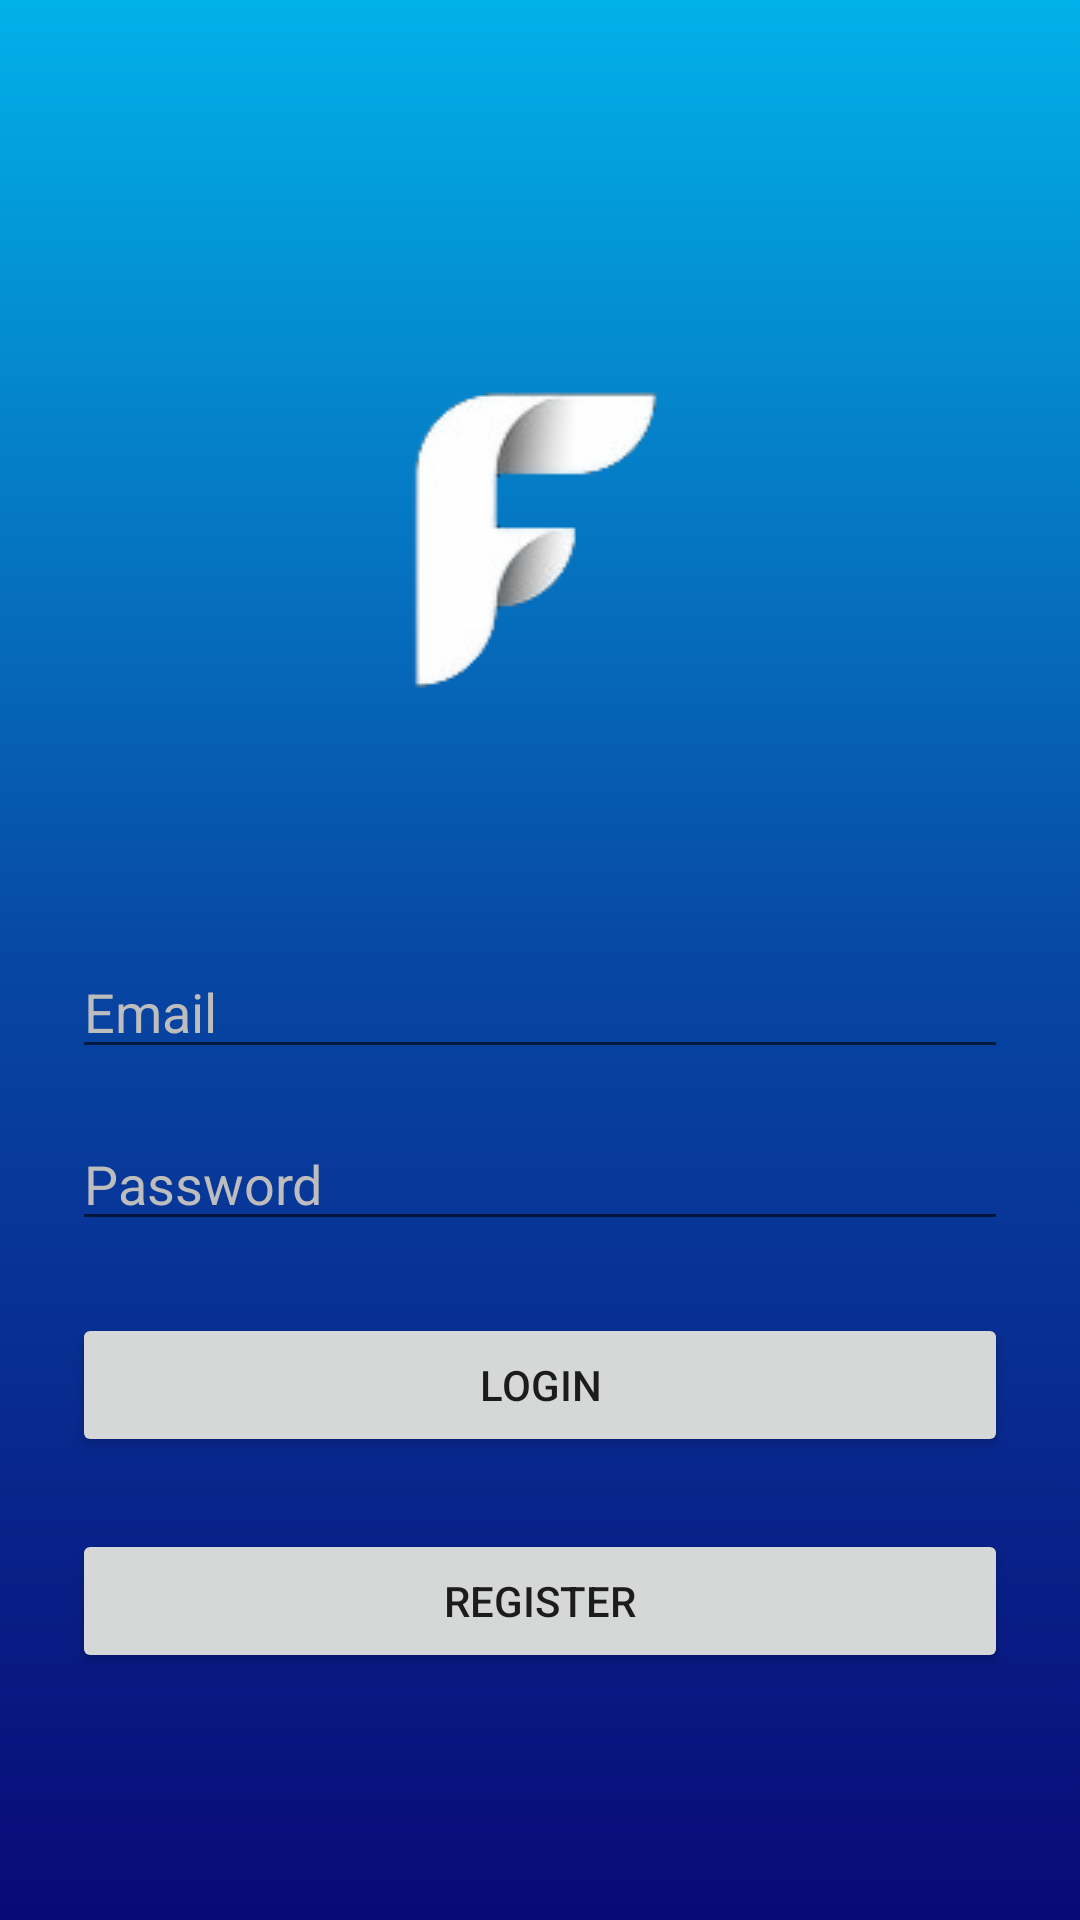

This screen was rendered from an Android layout file. Write that file and the resources it references.
<!-- AndroidManifest.xml: application theme Theme.LMS_APP_Final -->
<!-- res/layout/fragment_login.xml -->
<?xml version="1.0" encoding="utf-8"?>
<androidx.constraintlayout.widget.ConstraintLayout xmlns:android="http://schemas.android.com/apk/res/android"
    xmlns:tools="http://schemas.android.com/tools"
    android:layout_width="match_parent"
    android:layout_height="match_parent"
    xmlns:app="http://schemas.android.com/apk/res-auto"
    android:padding="24dp"
    android:background="@drawable/gradient_background"
    tools:context="com.example.lms_app.fragments.login.LoginFragment">

    <ImageView
        android:id="@+id/imageView8"
        android:layout_width="wrap_content"
        android:layout_height="wrap_content"
        android:layout_marginTop="100dp"
        android:src="@drawable/lms_logo"
        app:layout_constraintEnd_toEndOf="parent"
        app:layout_constraintStart_toStartOf="parent"
        app:layout_constraintTop_toTopOf="parent" />

    <EditText
        android:id="@+id/login_email"
        android:layout_width="match_parent"
        android:layout_height="wrap_content"
        android:layout_marginTop="80dp"
        android:layout_marginBottom="16dp"
        android:drawableLeft="@drawable/ic_baseline_email_24"
        android:drawablePadding="5dp"
        android:ems="10"
        android:hint="Email"
        android:inputType="textPersonName"
        android:textColor="#FFFFFF"
        android:textColorHighlight="#FFFFFF"
        android:textColorHint="#BDBDBD"
        app:layout_constraintBottom_toTopOf="@+id/login_password"
        app:layout_constraintEnd_toEndOf="parent"
        app:layout_constraintHorizontal_bias="0.5"
        app:layout_constraintStart_toStartOf="parent"
        app:layout_constraintTop_toBottomOf="@+id/imageView8"
        tools:ignore="MissingConstraints" />

    <EditText
        android:id="@+id/login_password"
        android:layout_width="match_parent"
        android:layout_height="wrap_content"
        android:layout_marginTop="16dp"
        android:ems="10"
        android:hint="@string/passwordText"
        android:inputType="textPassword"
        android:drawableLeft="@drawable/ic_baseline_lock_24"
        android:drawablePadding="5dp"
        android:textColor="#FFFFFF"
        android:textColorHighlight="#FFFFFF"
        android:textColorHint="#BDBDBD"
        app:layout_constraintEnd_toEndOf="parent"
        app:layout_constraintHorizontal_bias="0.5"
        app:layout_constraintStart_toStartOf="parent"
        app:layout_constraintTop_toBottomOf="@+id/login_email"
        tools:ignore="MissingConstraints" />

    <Button
        android:id="@+id/loginBtn"
        android:layout_width="match_parent"
        android:layout_height="wrap_content"
        android:layout_marginTop="24dp"
        android:text="@string/loginText"
        app:layout_constraintEnd_toEndOf="parent"
        app:layout_constraintHorizontal_bias="0.5"
        app:layout_constraintStart_toStartOf="parent"
        app:layout_constraintTop_toBottomOf="@+id/login_password"
        tools:layout_editor_absoluteY="409dp"
        tools:ignore="MissingConstraints" />
    <Button
        android:id="@+id/register_Btn"
        android:layout_width="match_parent"
        android:layout_height="wrap_content"
        android:layout_marginTop="24dp"
        android:text="@string/registerText"
        app:layout_constraintEnd_toEndOf="parent"
        app:layout_constraintHorizontal_bias="0.5"
        app:layout_constraintStart_toStartOf="parent"
        app:layout_constraintTop_toBottomOf="@+id/loginBtn"
        tools:layout_editor_absoluteY="409dp"
        tools:ignore="MissingConstraints" />
</androidx.constraintlayout.widget.ConstraintLayout>
<!-- resources referenced by this layout -->
<resources>
  <!-- drawable gradient_background (drawable) -->
  <?xml version="1.0" encoding="utf-8"?>
  <selector xmlns:android="http://schemas.android.com/apk/res/android">
      <item>
          <shape>
              <gradient
                  android:angle="90"
                  android:startColor="#090979"
                  android:centerColor="#0747a3"
                  android:endColor="#02b1e9"
                  android:type="linear" />
          </shape>
      </item>
  </selector>
  <!-- drawable lms_logo: png bitmap (drawable, 5823 bytes) -->
  <string name="loginText">LOGIN</string>
  <string name="passwordText">Password</string>
  <string name="registerText">REGISTER</string>
  <style name="Theme.LMS_APP_Final" parent="Theme.MaterialComponents.DayNight.DarkActionBar">
          
          <item name="colorPrimary">@color/purple_500</item>
          <item name="colorPrimaryVariant">@color/purple_700</item>
          <item name="colorOnPrimary">@color/white</item>
          
          <item name="colorSecondary">@color/teal_200</item>
          <item name="colorSecondaryVariant">@color/teal_700</item>
          <item name="colorOnSecondary">@color/black</item>
          
          <item name="android:statusBarColor" tools:targetApi="l">?attr/colorPrimaryVariant</item>
          
          <item name="windowActionBar">false</item>
          <item name="windowNoTitle">true</item>
      </style>
  <!-- not gathered from this repository: default colours our renderer supplied (Android Studio template values) -->
  <color name="purple_500">#FF6200EE</color>
  <color name="purple_700">#FF3700B3</color>
  <color name="teal_200">#FF03DAC5</color>
  <color name="teal_700">#FF018786</color>
  <color name="black">#FF000000</color>
  <color name="white">#FFFFFFFF</color>
</resources>
